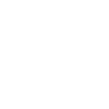
t = 0.00 s
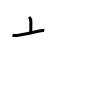
t = 2.00 s
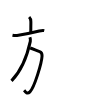
t = 4.00 s
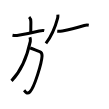
t = 6.00 s
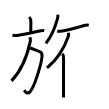
t = 8.00 s
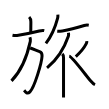
t = 10.00 s

The animated SVG that drew these frames (rendered in a browser with its animation timeline set to each time). Animation: 10 SMIL elements (animate=10); one cycle of 10.00 s.

<svg width="109px" height="109px" viewBox="0 0 px 109px" xmlns="http://www.w3.org/2000/svg" xmlns:xlink="http://www.w3.org/1999/xlink" xml:space="preserve" version="1.1"  baseProfile="full">
<path d="M29.14,17c1.12,1.12,1.73,2.62,1.73,4.66c0,4.45-0.09,7.09-0.09,10.4" style="fill:none;stroke:black;stroke-width:3;opacity:0">
  <animate attributeType="CSS" attributeName="opacity" from="0" to="1" begin="0s" dur="1s" repeatCount="Indefinite" fill="freeze" />
</path>
<path d="M12.5,35.16c2.25,0.46,3.9,0.43,5.88,0.13c6.87-1.06,16.29-3.15,20.89-4.27c1.46-0.36,3.46-0.75,4.98-0.4" style="fill:none;stroke:black;stroke-width:3;opacity:0">
  <animate attributeType="CSS" attributeName="opacity" from="0" to="1" begin="1s" dur="1s" repeatCount="Indefinite" fill="freeze" />
</path>
<path d="M30.17,48c3.33,1,5.58,2.25,9.46,3.61c1.91,0.67,2.53,1.71,2.42,4.36c-0.29,7-7.67,31.41-12.12,35.85c-3.18,3.18-4.99-0.74-5.79-1.57" style="fill:none;stroke:black;stroke-width:3;opacity:0">
  <animate attributeType="CSS" attributeName="opacity" from="0" to="1" begin="2s" dur="1s" repeatCount="Indefinite" fill="freeze" />
</path>
<path d="M29.9,37.25c0.47,1.25,0.71,2.64,0.4,4.08C27.88,52.62,22,70,11.5,80.88" style="fill:none;stroke:black;stroke-width:3;opacity:0">
  <animate attributeType="CSS" attributeName="opacity" from="0" to="1" begin="3s" dur="1s" repeatCount="Indefinite" fill="freeze" />
</path>
<path d="M57.88,14.62c0.06,1.18,0.06,2.26-0.24,3.41c-1.6,6.1-5.94,17.66-11.72,25.39" style="fill:none;stroke:black;stroke-width:3;opacity:0">
  <animate attributeType="CSS" attributeName="opacity" from="0" to="1" begin="4s" dur="1s" repeatCount="Indefinite" fill="freeze" />
</path>
<path d="M57.25,31.25c1.62,0.12,3.13,0.02,5.07-0.31c6.06-1.06,16.56-3.81,21.93-5.44c1.2-0.36,3.25-0.5,4.5-0.25" style="fill:none;stroke:black;stroke-width:3;opacity:0">
  <animate attributeType="CSS" attributeName="opacity" from="0" to="1" begin="5s" dur="1s" repeatCount="Indefinite" fill="freeze" />
</path>
<path d="M68.47,32.75c0.15,1,0.28,2.4-0.12,3.58c-2.85,8.3-9.73,22.17-21.31,31.59" style="fill:none;stroke:black;stroke-width:3;opacity:0">
  <animate attributeType="CSS" attributeName="opacity" from="0" to="1" begin="6s" dur="1s" repeatCount="Indefinite" fill="freeze" />
</path>
<path d="M62.27,53.87c0.81,0.81,1.26,2.13,1.26,3.77c0,10.68,0,24.25,0,32.74c0,3.3,0,5.83,0,7.12" style="fill:none;stroke:black;stroke-width:3;opacity:0">
  <animate attributeType="CSS" attributeName="opacity" from="0" to="1" begin="7s" dur="1s" repeatCount="Indefinite" fill="freeze" />
</path>
<path d="M86.77,41.14c0.07,0.85-0.09,1.75-0.5,2.55c-2.15,4.18-5,8.01-10.49,12.87" style="fill:none;stroke:black;stroke-width:3;opacity:0">
  <animate attributeType="CSS" attributeName="opacity" from="0" to="1" begin="8s" dur="1s" repeatCount="Indefinite" fill="freeze" />
</path>
<path d="M69.25,56.25c3,0.38,16.22,18.61,21.3,24.55c1.39,1.62,2.84,3.21,4.45,3.95" style="fill:none;stroke:black;stroke-width:3;opacity:0">
  <animate attributeType="CSS" attributeName="opacity" from="0" to="1" begin="9s" dur="1s" repeatCount="Indefinite" fill="freeze" />
</path>
</svg>
